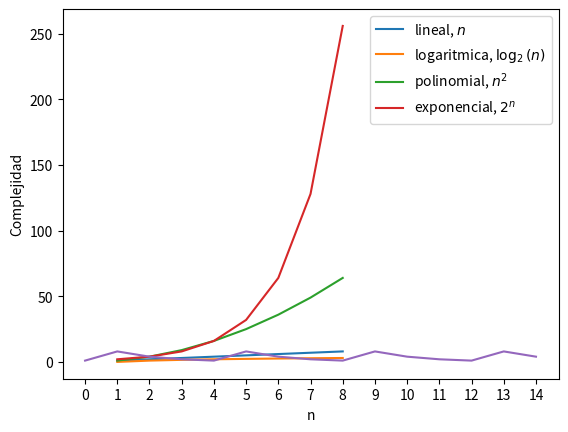

Write Python code to recreate this figure. (Note: this script raises an exception after producing the figure.)
import numpy as np
import matplotlib.pyplot as plt

n = np.arange(1, 9)
plt.plot(n, n, label = "lineal, $n$")
plt.plot(n, np.log2(n), label = "logaritmica, $\log_{2}(n)$")
plt.plot(n, n**2, label = "polinomial, $n^2$")
plt.plot(n, 2**n, label = "exponencial, $2^n$")

plt.xlabel("n")
plt.ylabel("Complejidad")
plt.legend(loc='best')

def mi_modulo(a, b):
    division = a / b
    parte_decimal = division - int(division)
    resto = parte_decimal * b

    return int(resto)

# Ejemplo
mi_modulo(48, 32)

48 % 32 # Operación módulo

def mcd(a, b):
    while b:
        a, b = b, a%b
    return a

mcd(64, 48)

a = 8     # Aleatorio, 1 < a < N-2
N = 15    # Numero a factorizar

# Función periódica
f = lambda x: (a**x) % N

# Graficamos f(x)
x = np.arange(N)
plt.plot(x, f(x))
plt.xticks(x);

# El periodo de f(x) es 4
r = 4

# se encuentran los cofactores
q = a**(r//2) - 1
p = a**(r//2) + 1
print(f'los cofactores son {q} y {p}')

# y obtenemos los factores de N como
factores = [ mcd(q, N), mcd(p, N) ]
print(f'y los factores son {factores}')

# Esta funcion encuentra el periodo de f(x) automaticamente
def find_period(N, a):
    for r in range(1, N):
        if (a**r)%N == 1:
            return r
    raise Exception("Periodo no pudo ser encontrado.")

find_period(N, a)

#Ejercicio: Usando las funciones find_period y las definiciones de q y p dadas anteriormente, implementar "Shor clásico" (algoritmo para encontrar factores)

#def shor_clasico(N, a):

shor_clasico(N, a)

# No se puede encontrar periodo cuando mcd(a, N) > 1
print(f'{mcd(9, N)=}')
#_shor_clasico(N, a=9) # Dará un error

def _shor_clasico(N, a):
    
    # Periodo de f(x)
    r = find_period(N, a)

    if r != (r//2)*2:
        print(f'r is odd!, {r=}')
    
    # Cofactores
    q = a**(r // 2) - 1
    p = a**(r // 2) + 1

    # Factores
    factores = [ mcd(q, N), mcd(p, N) ]

    return factores

# Una implementación mas completa, que se encarga de verificar los casos especiales
def shor_clasico(N):
    # Elegimos a al azar
    a = np.random.randint(2, N-1)

    # Si el MCD es 1, entonces podemos usar a para buscar el periodo de f(x)
    f1 = mcd(a, N)
            
    # Si el MCD es mayor que 1, entonces ya encontramos un factor
    if f1 > 1:
        return [f1, N//f1]

    # Usamos la implementación para N y a dados
    return _shor_clasico(N, a)

factores = shor_clasico(427335)
factores

np.prod(factores)

from qiskit import QuantumCircuit, Aer, execute
from qiskit.circuit.library import QFT
from qiskit.visualization import plot_histogram

def modular_exponentiation(qc, Nq, a, N):
    for x in range(Nq):
        qc.append(controlled_amod(a, 2**x, N),
                  [x] + list(range(Nq, 2*Nq)))

# Esta implemetacion es especifica para N=15.
# Puede ser generalizada pero escapa al alcance del taller
def controlled_amod(a, x, N=15):
    if a not in [2,7,8,11,13]:
        raise ValueError("'a' must be 2,7,8,11,13")
    U = QuantumCircuit(4)        
    for _ in range(x):
        if a in [2,13]:
            U.swap(0,1)
            U.swap(1,2)
            U.swap(2,3)
        if a in [7,8]:
            U.swap(2,3)
            U.swap(1,2)
            U.swap(0,1)
        if a == 11:
            U.swap(1,3)
            U.swap(0,2)
        if a in [7,11,13]:
            for q in range(4):
                U.x(q)
    U = U.to_gate()
    U.name = f"{a}^{x} mod {N}"
    c_U = U.control()
    return c_U

#def _shor_circuit(N, a):
   #Ejercicio: Definir el número de qubits necesarios, los registros clásicos y el circuito cuántico

    # Product by modular exponential
#    modular_exponentiation(qc, Nq, a, 15)

    # Inverse Quantum Fourier Transform
#    iQFT = QFT(Nq, do_swaps=True).inverse()
#    qc.append(iQFT, range(Nq))

    # Measure results
#    qc.measure(range(Nq), range(Nq))
    
#    return qc

# Vemos como se ve el circuito con N=15 y a=7
N = 15
a = 7
_shor_circuit(N, a).draw(fold=-1)

# Ejercicio: Llamar al simulador, crear el resultado de experimento y plotear el histograma

# Convertimos las etiquetas de los estados que obtuvimos, de binario a decimal
results_dec = np.sort([int(binstate, 2) for binstate in counts.keys()])
results_dec

from fractions import Fraction

def _shor(N, a, shots=1):
    # Definimos y corremos el circuito cuántico
    qc = _shor_circuit(N, a)
    simulator = Aer.get_backend('aer_simulator')
    result = execute(_shor_circuit(N, a), backend=simulator, shots=shots).result()
    counts = result.get_counts()

    # Obtenemos los nombres en decimal de los estados obtenidos
    results_dec = np.sort([int(binstate, 2) for binstate in counts.keys()])

    # Numero total de estados
    total_num_states = 2**int(np.ceil(np.log2(N)))
    # Fases normalizadas, j/r
    phases = [res/total_num_states for res in results_dec if res != 0]

    # Usamos fracciones continuadas para obtener el denominador de j/r
    r_array = [Fraction(phase).limit_denominator(N).denominator
               for phase in phases ]

    # Para cada r, encontramos los factores
    factors = []
    for r in r_array:
        # Si r es impar, saltamos la iteracion
        if  r != int(r/2)*2:
            continue
        # Si r es par, calculamos los factores
        x = a ** (r//2)
        factors.append([mcd(x-1, N), mcd(x+1, N)])
    
    return factors
    

# Simulamos el algoritmo de Shor cuántico
_shor(N, a, shots=1)

# En caso de que j y r tengan factores en común, podemos tener que correr el circuito de nuevo.
# Por eso, podemos correr con varios shots, y vemos que encontramos 3 soluciones,
# de las cuales 2 son correctas.
_shor(N, a, shots=100)

